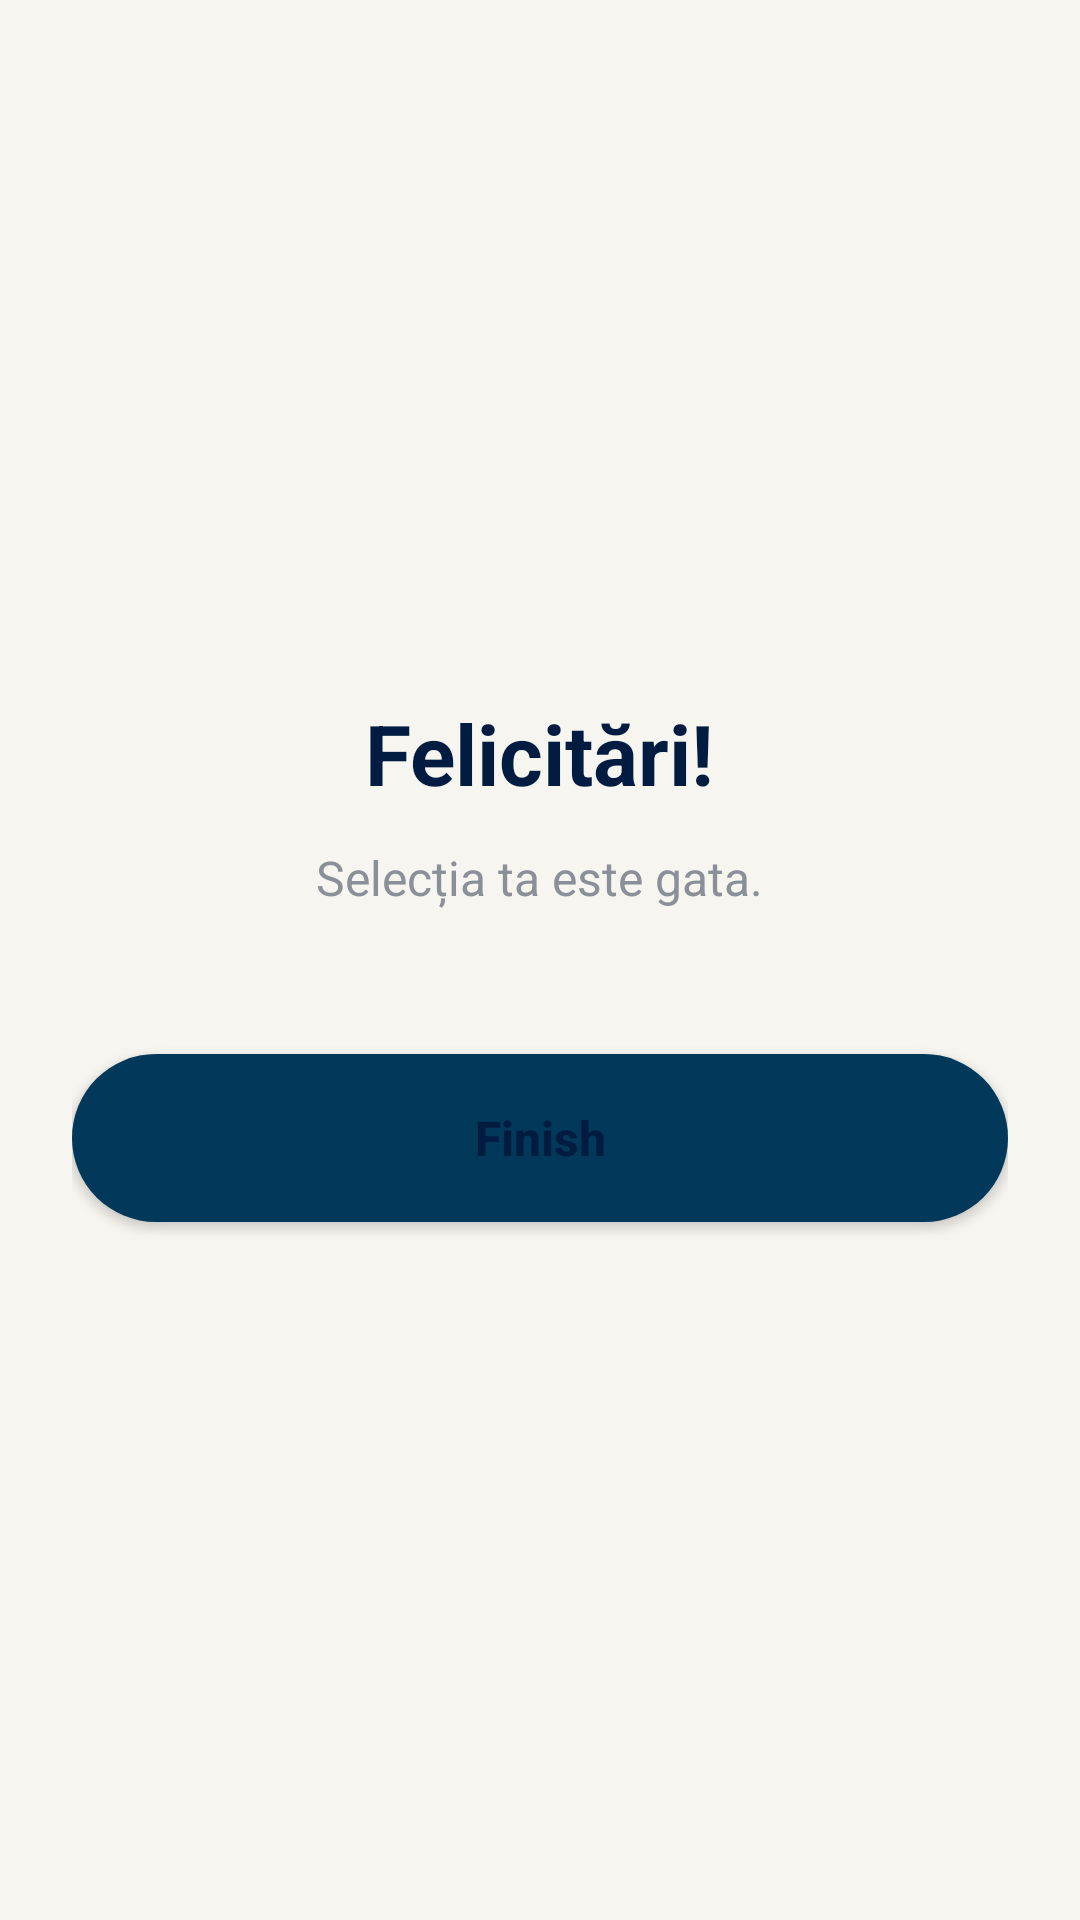

This screen was rendered from an Android layout file. Write that file and the resources it references.
<!-- AndroidManifest.xml: application theme Theme.Mobile_app -->
<!-- res/layout/activity_summary.xml -->
<?xml version="1.0" encoding="utf-8"?>
<LinearLayout xmlns:android="http://schemas.android.com/apk/res/android"
    android:layout_width="match_parent"
    android:layout_height="match_parent"
    android:background="@color/bg"
    android:gravity="center"
    android:orientation="vertical"
    android:padding="24dp">

    <TextView
        android:layout_width="wrap_content"
        android:layout_height="wrap_content"
        android:text="@string/congrats"
        android:textColor="@color/navy_blue_1"
        android:textSize="28sp"
        android:textStyle="bold" />

    <TextView
        android:id="@+id/tvSummary"
        android:layout_width="wrap_content"
        android:layout_height="wrap_content"
        android:layout_marginTop="12dp"
        android:text="@string/selection_ready"
        android:textColor="@color/text_muted"
        android:textSize="16sp"
        android:gravity="center" />

    <Button
        android:id="@+id/btnFinish"
        android:layout_width="match_parent"
        android:layout_height="56dp"
        android:layout_marginTop="48dp"
        android:background="@drawable/interests_bg_button_continue"
        android:text="Finish"
        android:textAllCaps="false"
        android:textColor="@color/navy_blue_1"
        android:textSize="16sp"
        android:textStyle="bold" />

</LinearLayout>
<!-- resources referenced by this layout -->
<resources>
  <color name="bg">#F7F5F0</color>
  <color name="navy_blue_1">#011C40</color>
  <color name="text_muted">#8A8F98</color>
  <!-- drawable interests_bg_button_continue (drawable) -->
  <?xml version="1.0" encoding="utf-8"?>
  <selector xmlns:android="http://schemas.android.com/apk/res/android">
      <item android:state_enabled="false">
          <shape android:shape="rectangle">
              <corners android:radius="28dp" />
              <solid android:color="@color/sky_blue_2" />
          </shape>
      </item>
      <item>
          <shape android:shape="rectangle">
              <corners android:radius="28dp" />
              <solid android:color="@color/navy_blue_2" />
          </shape>
      </item>
  </selector>
  <string name="congrats">Felicitări!</string>
  <string name="selection_ready">Selecția ta este gata.</string>
  <style name="Theme.Mobile_app" parent="Base.Theme.Mobile_app">
          <item name="android:windowBackground">@color/bg</item>
      </style>
  <color name="sky_blue_2">#BDD8E9</color>
  <color name="navy_blue_2">#023859</color>
  <style name="Base.Theme.Mobile_app" parent="Theme.Material3.DayNight.NoActionBar">
          <item name="android:windowActivityTransitions">true</item>
          <item name="android:windowIsTranslucent">false</item>
          <item name="android:statusBarColor">@android:color/transparent</item>
          <item name="android:navigationBarColor">@android:color/transparent</item>
          <item name="android:windowLayoutInDisplayCutoutMode" tools:targetApi="o_mr1">shortEdges</item>
      </style>
</resources>
